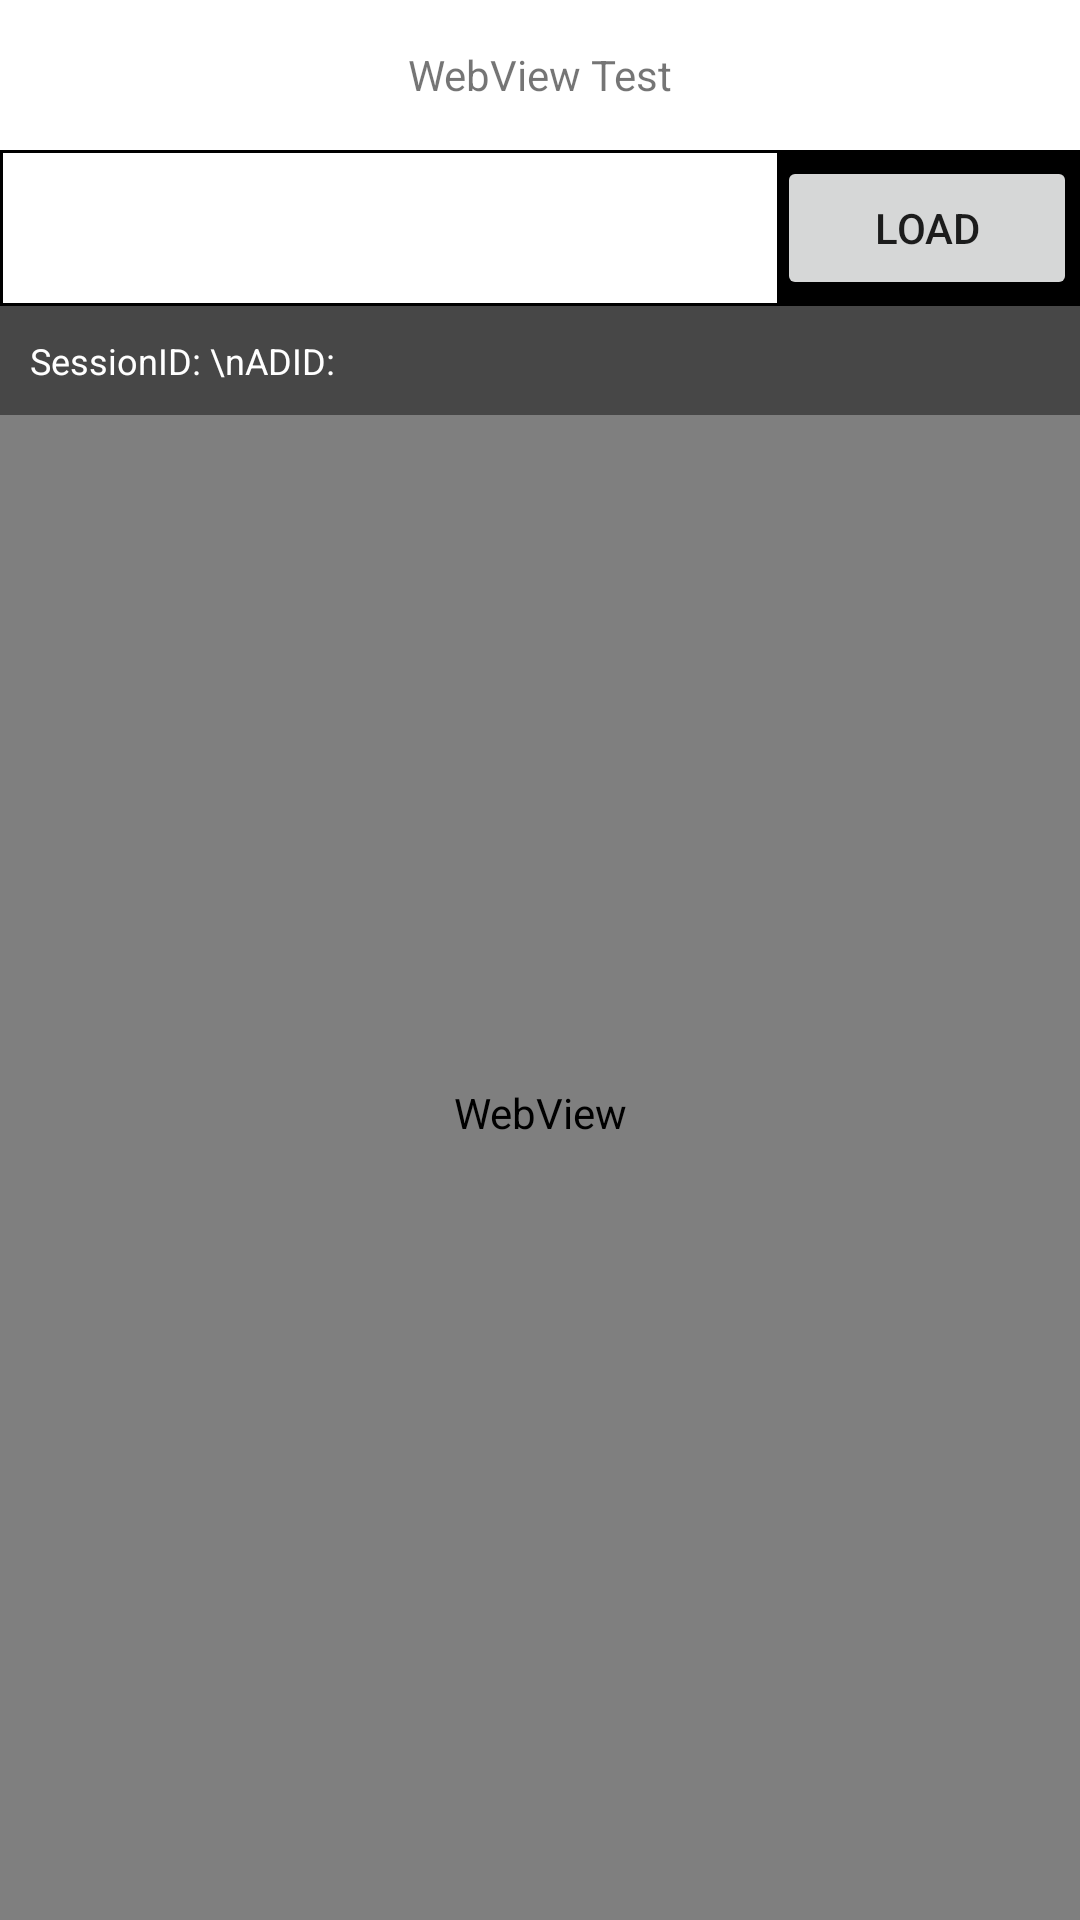

The Android layout XML behind this screen, and the referenced resources:
<!-- AndroidManifest.xml: application theme Theme.DataManagerSample -->
<!-- res/layout/activity_webview_test.xml -->
<?xml version="1.0" encoding="utf-8"?>
<androidx.constraintlayout.widget.ConstraintLayout xmlns:android="http://schemas.android.com/apk/res/android"
    xmlns:app="http://schemas.android.com/apk/res-auto"
    xmlns:tools="http://schemas.android.com/tools"
    android:id="@+id/main"
    android:layout_width="match_parent"
    android:layout_height="match_parent"
    android:background="#FF000000"
    tools:context=".WebViewTestActivity">

    <TextView
        android:id="@+id/textViewTitle"
        android:layout_width="match_parent"
        android:layout_height="50dp"
        android:text="WebView Test"
        android:gravity="center"
        android:background="#FFFFFFFF"
        app:layout_constraintTop_toTopOf="parent"
        app:layout_constraintLeft_toLeftOf="parent"
        app:layout_constraintRight_toRightOf="parent"
        />

    <EditText
        android:id="@+id/editTextUrl"
        android:layout_width="0dp"
        android:layout_height="50dp"
        android:background="#FFFFFFFF"
        app:layout_constraintTop_toBottomOf="@id/textViewTitle"
        app:layout_constraintLeft_toLeftOf="parent"
        app:layout_constraintRight_toLeftOf="@id/buttonLoad"
        android:layout_marginLeft="1dp"
        android:layout_marginBottom="1dp"
        android:layout_marginTop="1dp"
        />

    <Button
        android:id="@+id/buttonLoad"
        android:layout_width="100dp"
        android:layout_height="0dp"
        app:layout_constraintLeft_toRightOf="@id/editTextUrl"
        app:layout_constraintRight_toRightOf="parent"
        app:layout_constraintTop_toTopOf="@id/editTextUrl"
        app:layout_constraintBottom_toBottomOf="@id/editTextUrl"
        android:text="Load"
        android:layout_marginRight="1dp"
        android:layout_marginBottom="1dp"
        android:layout_marginTop="1dp"
        />

    <WebView
        android:id="@+id/webView"
        android:layout_width="match_parent"
        android:layout_height="0dp"
        android:layout_marginTop="1dp"
        app:layout_constraintTop_toBottomOf="@id/editTextUrl"
        app:layout_constraintLeft_toLeftOf="parent"
        app:layout_constraintRight_toRightOf="parent"
        app:layout_constraintBottom_toBottomOf="parent"
        />

    <TextView
        android:id="@+id/textViewInfo"
        android:layout_width="match_parent"
        android:layout_height="wrap_content"
        android:background="#70000000"
        android:textColor="#ffffffff"
        android:text="SessionID: \nADID: "
        android:gravity="center_vertical"
        android:padding="10dp"
        android:textSize="12dp"
        app:layout_constraintTop_toTopOf="@id/webView"
        />


</androidx.constraintlayout.widget.ConstraintLayout>
<!-- resources referenced by this layout -->
<resources>
  <style name="Theme.DataManagerSample" parent="Theme.AppCompat.Light.NoActionBar" />
</resources>
